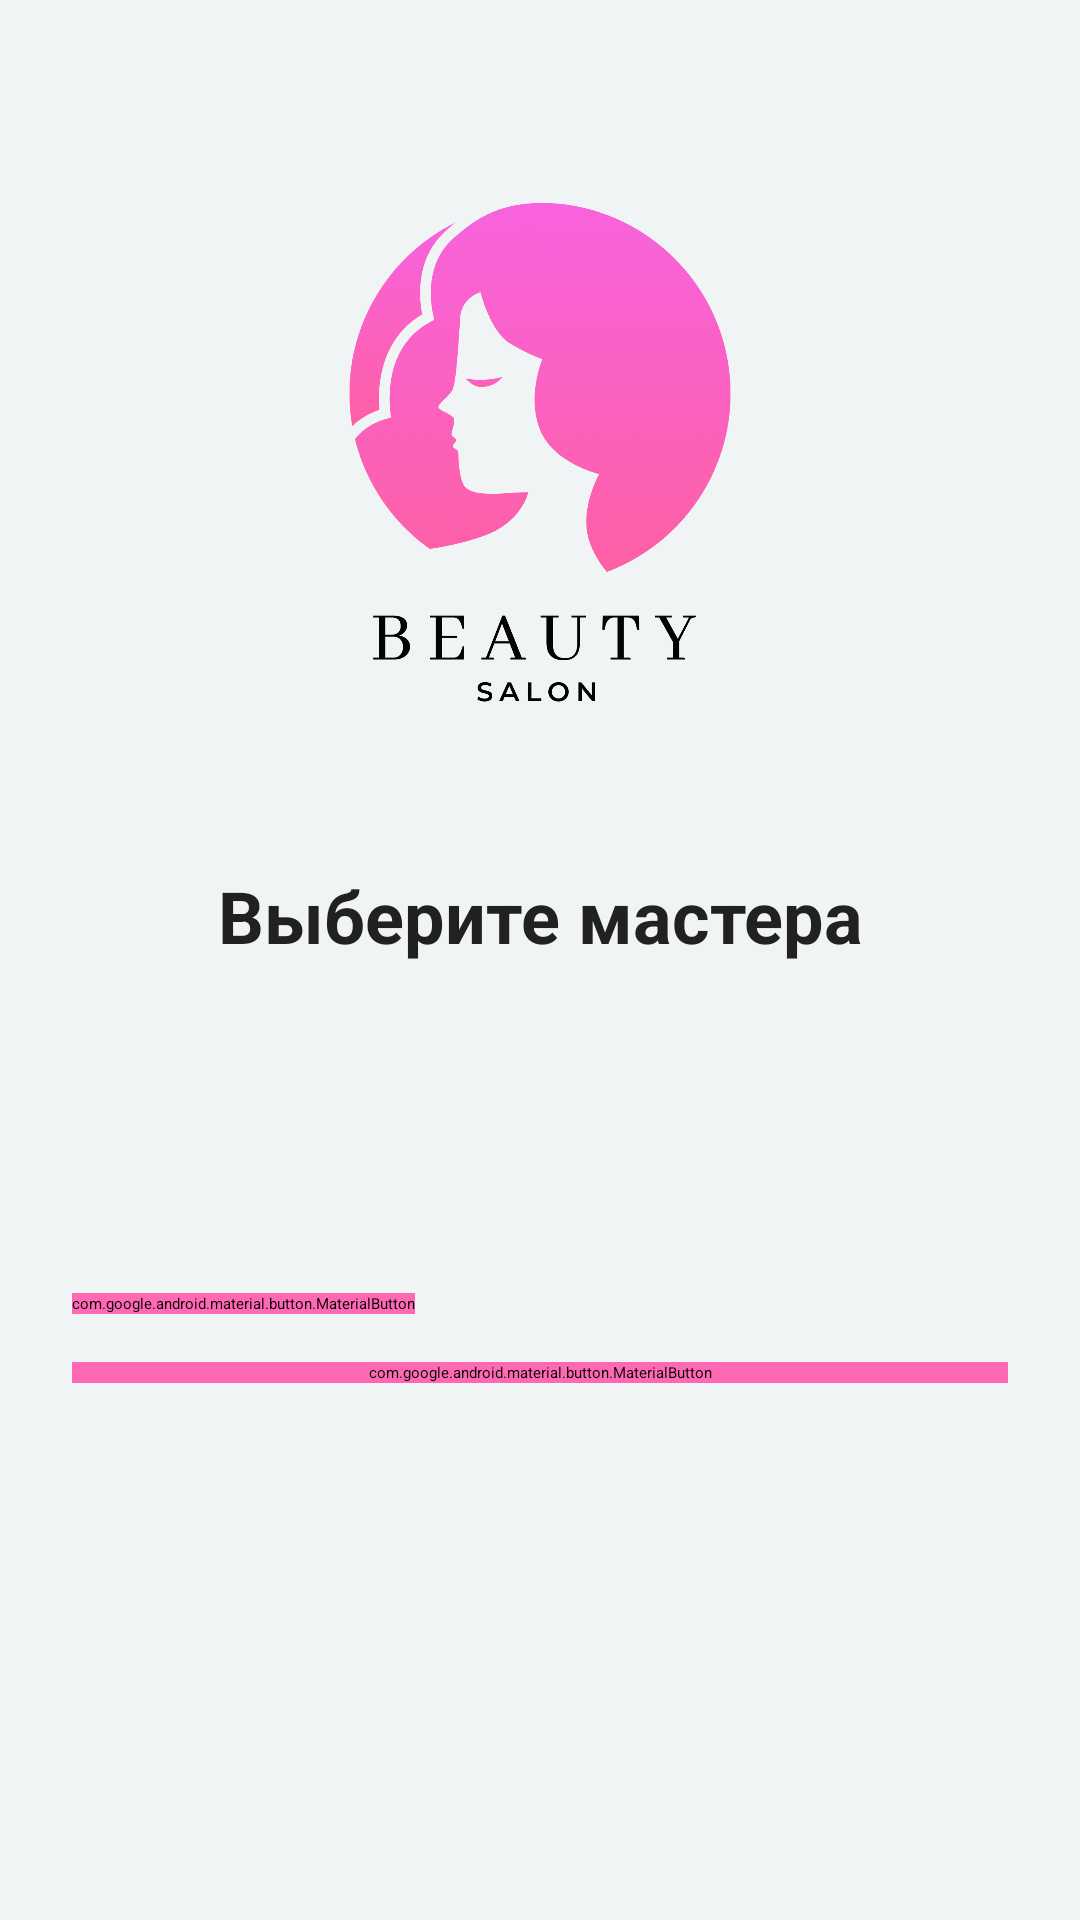

The Android layout XML behind this screen, and the referenced resources:
<!-- AndroidManifest.xml: application theme Theme.BS -->
<!-- res/layout/fragment_master_selection.xml -->
<?xml version="1.0" encoding="utf-8"?>
<ScrollView xmlns:android="http://schemas.android.com/apk/res/android"
    android:layout_width="match_parent"
    android:layout_height="match_parent"
    android:padding="24dp"
    android:background="@color/colorBackground">

    <LinearLayout
        android:layout_width="match_parent"
        android:layout_height="wrap_content"
        android:orientation="vertical">

        
        <ImageView
            android:id="@+id/image_logo"
            android:layout_width="wrap_content"
            android:layout_height="265dp"
            android:layout_gravity="center"
            android:contentDescription="Логотип салона"
            android:src="@drawable/logo" />

        
        <TextView
            android:layout_width="match_parent"
            android:layout_height="wrap_content"
            android:text="Выберите мастера"
            android:textSize="24sp"
            android:textStyle="bold"
            android:textColor="@color/colorText"
            android:gravity="center"
            android:layout_marginBottom="32dp" />

        
        <TextView
            android:id="@+id/text_selection_info"
            android:layout_width="match_parent"
            android:layout_height="wrap_content"
            android:text=""
            android:textSize="16sp"
            android:textColor="@color/colorText"
            android:layout_marginBottom="24dp" />

        
        <TextView
            android:id="@+id/text_error"
            android:layout_width="match_parent"
            android:layout_height="wrap_content"
            android:textColor="@color/colorError"
            android:textSize="16sp"
            android:visibility="gone"
            android:layout_marginBottom="16dp" />

        
        <LinearLayout
            android:id="@+id/layout_masters"
            android:layout_width="match_parent"
            android:layout_height="wrap_content"
            android:orientation="vertical"
            android:layout_marginBottom="32dp" />

        
        <com.google.android.material.button.MaterialButton
            android:id="@+id/button_back"
            style="@style/CustomButton"
            android:layout_width="wrap_content"
            android:layout_height="wrap_content"
            android:text="Назад"
            android:textColor="@color/white"
            android:backgroundTint="@color/colorPrimary"
            android:layout_marginBottom="16dp" />

        
        <com.google.android.material.button.MaterialButton
            android:id="@+id/button_confirm"
            style="@style/CustomButton"
            android:layout_width="match_parent"
            android:layout_height="wrap_content"
            android:text="Подтвердить выбор"
            android:enabled="false"
            android:textColor="@color/white"
            android:backgroundTint="@color/colorPrimary" />

    </LinearLayout>
</ScrollView>
<!-- resources referenced by this layout -->
<resources>
  <color name="colorBackground">#f1f4f5</color>
  <color name="colorError">#D32F2F</color>
  <color name="colorPrimary">#FF69B4</color>
  <color name="colorText">#212121</color>
  <color name="white">#FFFFFFFF</color>
  <!-- drawable logo: png bitmap (drawable, 96698 bytes) -->
  <style name="CustomButton" parent="Widget.MaterialComponents.Button">
          <item name="android:layout_width">match_parent</item>
          <item name="android:layout_height">60dp</item> 
          <item name="android:backgroundTint">@color/colorPrimary</item>
          <item name="android:textColor">@android:color/white</item>
          <item name="cornerRadius">12dp</item> 
          <item name="android:stateListAnimator">@animator/button_state</item> 
      </style>
</resources>
